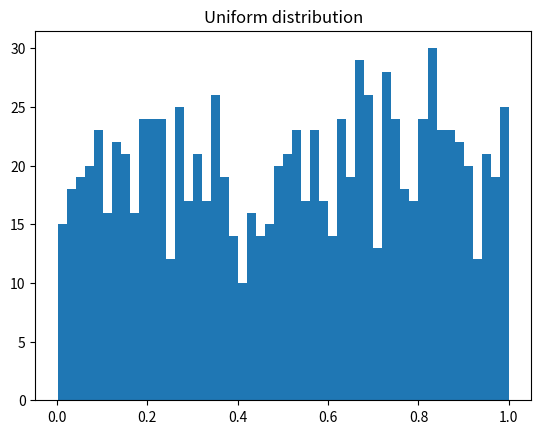
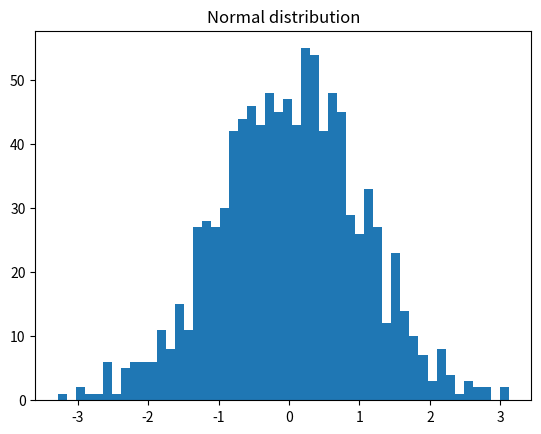

Write Python code to recreate these figures, in order.
"""
Hands-on: Random numbers
This exercise is located in numpy/random-numbers/
"""
import numpy as np
import matplotlib.pyplot as plt

#Generate a one dimensional 1000 element array of uniformly distributed random numbers
print('Uniform distribution')
a = np.random.random(1000)

#Calculate the mean and standard deviation of the array
mean_arr_a = np.mean(a)
std_arr_a = np.std(a)
print('mean:', mean_arr_a)
print('standard deviation:', std_arr_a)

#Choose some other random distribution and calculate its mean and standard deviation
print('Normal distribution')
b = np.random.normal(size=1000)

#Calculate the mean and standard deviation of the array
mean_arr_b = np.mean(b)
std_arr_b = np.std(b)
print('mean:', mean_arr_b)
print('standard deviation:', std_arr_b)

#Visualize the random distributions
plt.hist(a, 50)
plt.title('Uniform distribution')
plt.figure()
plt.hist(b, 50)
plt.title('Normal distribution')
plt.show()
